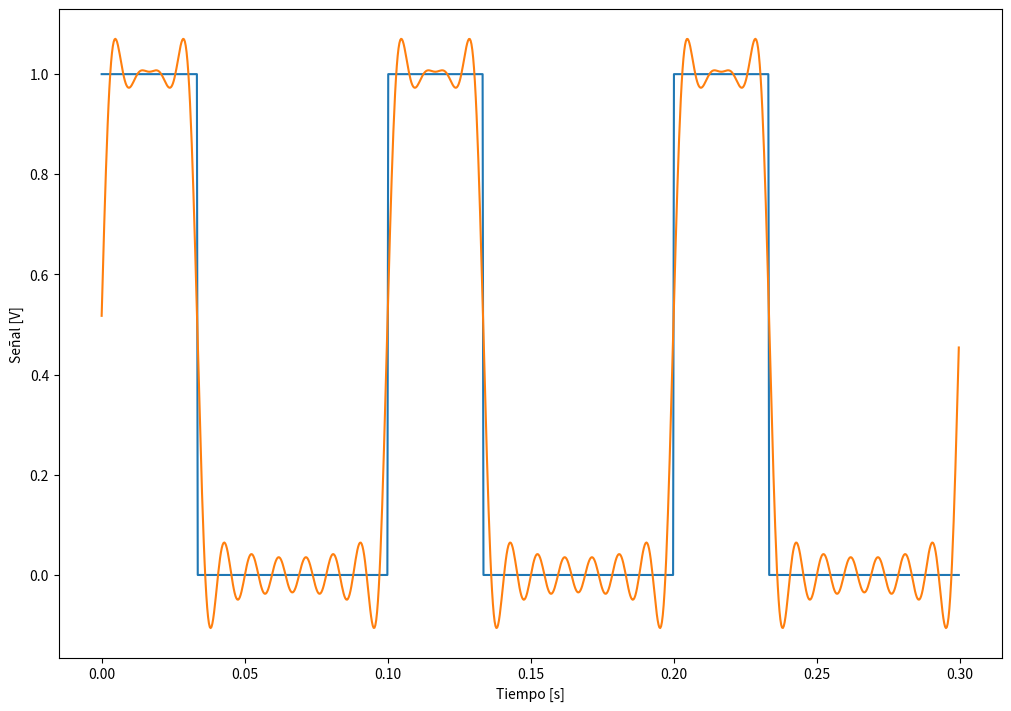

This figure's Python source: (Note: this script raises an exception after producing the figure.)
#!/usr/bin/env python3
# -*- coding: utf-8 -*-

"""
Cálculo de los componentes de serie de Fourier a partir de integración numérica
"""


# from numpy import *
# Importo de NumPy lo que voy a usar
from numpy import pi, iterable, array, arange,cos,sin,ones,zeros,linspace

# Librería para graficar
import matplotlib.pyplot as plt

# Integración numérica con quad
from scipy.integrate import quad

# Herramientas para interactividad
from matplotlib.widgets import Slider


#%% Definiciones y funciones auxiliares

T          = 0.1              # Periodo en segundos
frecuencia = 1/T              # Frecuencia
omega      = 2*pi*frecuencia  # Frecuencia angular

def funcion_periodica(t):
    """
    Función definida entre 0 y T que se repite con periodo T
    """

    # Para facilitar el cálculo, convierto t en un array
    if not iterable(t):
        t = array([t])

    # Contruyo periodicidad T
    t_periodico = t % T

    return array([ 1 if x< T/2 else -1 for x in  t_periodico ])



def serie_fourier(funcion, num_de_armonicos=5):
    """
    Usando la función `funcion` calcula los coeficientes
    de la serie de fouerier.
    Parámetros:
        funcion : función periódica de periodo T
        num_de_armonicos: número de armónico máximo a calcular
    Devuelve:
        A : Lista de coeficientes a_n asociados a cosenos
        B : Lista de coeficientes b_n asociados a senos
    """
    A = []
    B = []

    for n in arange(num_de_armonicos+1):

        producto_cos = lambda t: funcion(t)*cos(n * omega * t )
        producto_sin = lambda t: funcion(t)*sin(n * omega * t )

        a_n = quad( producto_cos , 0 , T, limit=500)[0] * 2/T
        b_n = quad( producto_sin , 0 , T, limit=500)[0] * 2/T

        A.append( a_n )
        B.append( b_n )

    return A,B



def componer_fourier(t,A,B):
    """
    A partir de las componentes de fourer de las listas A y B
    compone la función resultante
    """
    rta = ones(len(t))* A[0]/2

    for n,a_n,b_n in zip(arange(1,len(A)),A[1:],B[1:]):
        rta += a_n*cos(n*omega*t) + b_n*sin(n*omega*t)

    return rta


#%% Imprimir tabla y graficar

# https://en.wikipedia.org/wiki/Fourier_series#Table_of_common_Fourier_series


# Parámetros del problema
ORDEN      = 10

T          = 0.1              # Periodo en segundos
frecuencia = 1/T              # Frecuencia
omega      = 2*pi*frecuencia  # Frecuencia angular


# Definimos la función periódica
def funcion_periodica(t):
    """
    Función definida entre 0 y T que se repite con periodo T
    """

    if not iterable(t):
        t = array([t])

    # Para facilitar el cálculo, convierto t en un array
    t_periodico = t % T

    D = 1/3

    dutty      = array([ 1 if x< T*D else 0 for x in  t_periodico ])
    centrado   = array([ 1 if abs(x-T/2)< T/4 else -1 for x in  t_periodico ])
    sierra     = t_periodico / T
    triangular = abs(t_periodico-T/2)

    return dutty


# Obtenemos coeficientes de la serie de Fourier
A,B = serie_fourier( funcion_periodica , ORDEN )


# Tabla de valores (redondeados al decimal 5)
print("Tabla de coeficientes")
print('| n |   a_n    |   b_n    |')
print('---------------------------')

for n,a,b in zip(arange(len(A)),A,B):
    print(f'|{n:2d} | {a:8.5f} | {b:8.5f} |')




# Gráficos #####################

# Creo eje temporal con 1000 puntos en 3 periodos
t = linspace(0,3*T,1000, endpoint=False)

# Figura
fig, ax = plt.subplots(1,1, figsize=(10,7) ,  constrained_layout=True )

# Funcion y composición de Fourier
ax.plot( t ,  funcion_periodica(t) )
ax.plot( t ,  componer_fourier(t,A,B) )

# Nombres de los ejes y grid
ax.set_xlabel('Tiempo [s]')
ax.set_ylabel('Señal [V]')
ax.grid(b=True,linestyle=':',color='lightgray')




#%% ###########################################################################
#%% Interactivo ###############################################################



# Parámetros del problema
ORDEN      = 10

T          = 0.1              # Periodo en segundos
frecuencia = 1/T              # Frecuencia
omega      = 2*pi*frecuencia  # Frecuencia angular


# Definimos la función periódica
def funcion_periodica(t):
    """
    Función definida entre 0 y T que se repite con periodo T
    """

    if not iterable(t):
        t = array([t])

    # Para facilitar el cálculo, convierto t en un array
    t_periodico = t % T

    D = 1/3

    dutty      = array([ 1 if x< T*D else 0 for x in  t_periodico ])
    centrado   = array([ 1 if abs(x-T/2)< T/4 else -1 for x in  t_periodico ])
    sierra     = t_periodico / T
    triangular = abs(t_periodico-T/2)

    return dutty


# Obtenemos coeficiente de la serie de Fourier
A,B = serie_fourier( funcion_periodica , ORDEN )

A = array(A)
B = array(B)

# Gráficos #####################

# Creo un eje del tiempo
t = linspace(0,3*T,1000, endpoint=False)

# un figura doble ...
fig, ax = plt.subplots(2,1, figsize=(10,7) ,  constrained_layout=True , sharex=True)
ax[0].plot( t ,  funcion_periodica(t) , color='black', lw=3)
linea_serie = ax[0].plot( t ,  componer_fourier(t,A,B) , color='gray', lw=1.5)

# En la segundo subfigura dibujo las componentes por separado
lineas_componentes = []
for n in range(ORDEN+1):
    mask = zeros(len(A))
    mask[n]=1
    lineas_componentes += ax[1].plot( t ,  componer_fourier(t,A*mask,B*mask) , '-' , color=f'C{n}')

# Nombres de ejes y grid
ax[1].set_xlabel('Tiempo [s]')
ax[0].set_ylabel('Señal [V]')
ax[1].set_ylabel('Componente [V]')

for axx in ax:
    axx.grid(b=True,linestyle=':',color='lightgray')


# Figura aparte para el slider
figc, axc = plt.subplots(1,1, figsize=(2,7) ,  constrained_layout=True )

slider_orden = Slider( axc , "Orden" , 0, ORDEN , valinit=0, orientation='vertical',valstep=1)


def update(val):
    "Función de actualización del slider"
    linea_serie[0].set_ydata(  componer_fourier(t,A[0:val+1],B[0:val+1])  )

    for jj,linea in enumerate(lineas_componentes):
        if jj <= val:
            linea.set_visible(True)
            linea.set_alpha( 1 if jj==val else 0.6 )
            linea.set_linewidth( 3 if jj==val else 1.5 )
        else:
            linea.set_visible(False)

    fig.canvas.draw_idle()

slider_orden.on_changed(update)


# Arranco en 0
update(0)





#%% ###########################################################################
#%% Relacion con FFT ##########################################################


from numpy import *


#% Análisis en Fourier

def fourier(y,dt=1,norm=False):
    # Si me pasan un vector de tiempos
    if iterable(dt):
        dt = abs(dt[1]-dt[0])
    N      = len(y)
    #Norma  = 2/N
    Norma  = dt
    if norm:
        Norma  =  exp(-1j*arange(N//2)*pi/N)  * 2/N

    Y      = fft.rfft( y )[0:N//2] * Norma
    ff     = fft.rfftfreq( N , d=dt  )[0:N//2]

    return ff,Y



tiempo = linspace(0, 100*T, 2**18, endpoint=False)


senial = funcion_periodica(tiempo )

senial = senial + random.normal(size=len(tiempo))/3

# fig, ax = plt.subplots(1,1, figsize=(10,7) ,  constrained_layout=True , sharex=True)
# ax.plot(tiempo, senial )


ff, Y = fourier(senial, diff(tiempo[0:2])[0])


fig, ax = plt.subplots(2,1, figsize=(10,7) ,  constrained_layout=True , sharex=True)
ax[0].plot( ff, real(Y) , label='Re(FFT)')
ax[1].plot( ff, imag(Y) , label='Im(FFT)' )

ax[1].set_xlim(-3, (len(A)+1)/T)

# Factor de escala
C = interp(1/T,ff,real(Y))/A[1]

ax[0].plot( arange(len(A))/T , A * C , '-o', alpha=0.7 , label='+ A' )

ax[1].plot( arange(len(A))/T , -B * C , '-o', alpha=0.7 , label='- B')

ax[1].set_xlabel('Frecuencia [Hz]')


for axx in ax:
    axx.legend()
    axx.grid(b=True,linestyle=':',color='lightgray')


